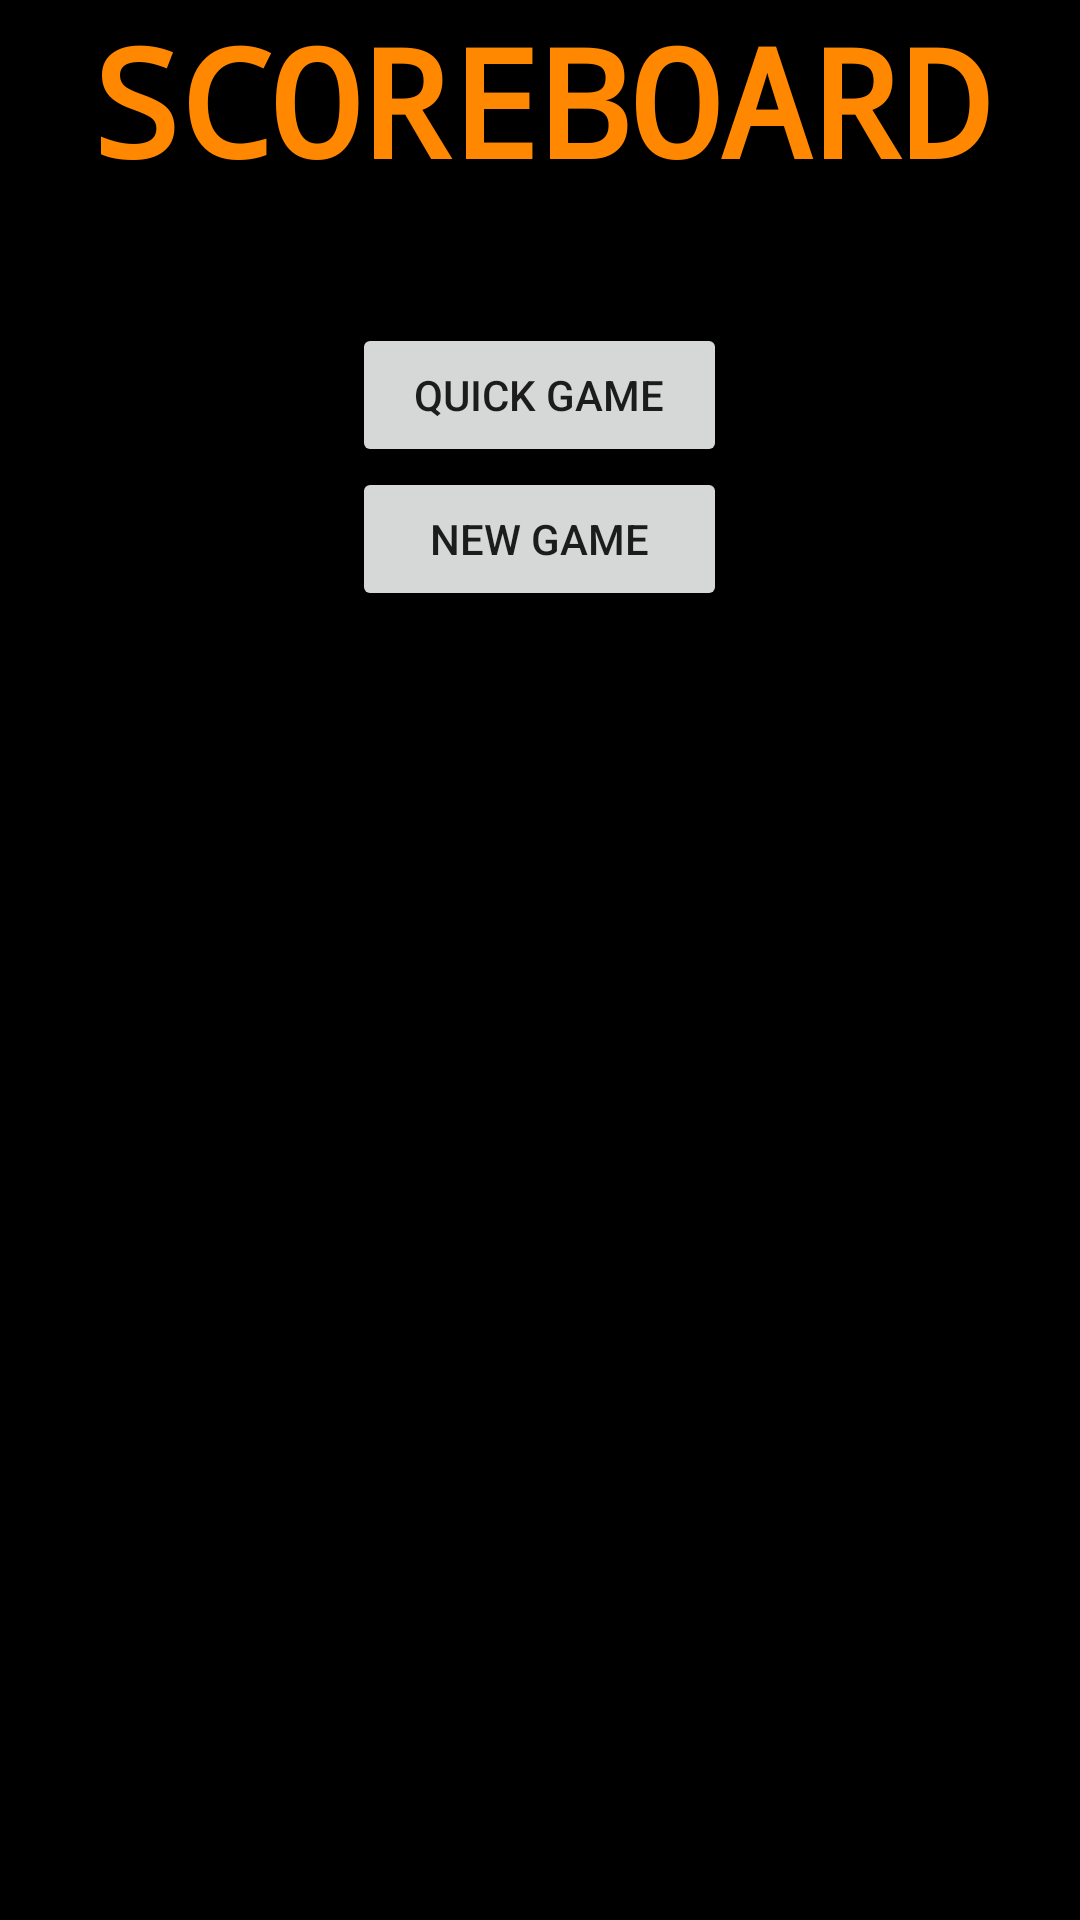

This screen was rendered from an Android layout file. Write that file and the resources it references.
<!-- AndroidManifest.xml: application theme AppTheme -->
<!-- res/layout/activity_main_menu.xml -->
<?xml version="1.0" encoding="utf-8"?>
<RelativeLayout
    xmlns:android="http://schemas.android.com/apk/res/android"
    xmlns:tools="http://schemas.android.com/tools"
    android:id="@+id/activity_main_menu"
    android:layout_width="match_parent"
    android:layout_height="match_parent"
    android:background= "@android:color/black"
    tools:context="com.bignerdranch.android.finalproject.MainMenuActivity">

    <TextView
        android:text="SCOREBOARD"
        android:layout_width="wrap_content"
        android:layout_height="wrap_content"
        android:id="@+id/textView"
        android:textSize="50sp"
        android:textStyle="bold"
        android:layout_alignParentTop="true"
        android:layout_centerHorizontal="true"
        android:typeface="monospace"
        android:textColor="@android:color/holo_orange_dark"/>

    <RelativeLayout
        android:layout_width="wrap_content"
        android:layout_height="wrap_content"
        android:layout_marginTop="41dp"
        android:layout_below="@+id/textView"
        android:layout_centerHorizontal="true">

        <Button
            android:id="@+id/quick_game_btn"
            android:text="Quick Game"
            android:layout_width="125dp"
            android:layout_height="wrap_content"
            android:layout_centerHorizontal="true"
            android:layout_alignParentTop="true"
            android:onClick="go_to_quick_game"
            />

        <Button
            android:id="@+id/new_game_btn"
            android:text="New Game"
            android:layout_width="125dp"
            android:layout_height="wrap_content"
            android:layout_centerHorizontal="true"
            android:layout_below="@id/quick_game_btn"
            />



        <Button
            android:id="@+id/app_settings_btn"
            android:text="App Settings"
            android:layout_height="wrap_content"
            android:layout_centerHorizontal="true"
            android:layout_below="@id/new_game_btn"
            android:layout_width="125dp"
            android:visibility="invisible"/>
    </RelativeLayout>


</RelativeLayout>
<!-- resources referenced by this layout -->
<resources>
  <style name="AppTheme" parent="Theme.AppCompat.Light.NoActionBar">
          
          <item name="colorPrimary">@color/colorPrimary</item>
          <item name="colorPrimaryDark">@color/colorPrimaryDark</item>
          <item name="colorAccent">@color/colorAccent</item>
      </style>
  <!-- not gathered from this repository: default colours our renderer supplied (Android Studio template values) -->
  <color name="colorPrimary">#FF6200EE</color>
  <color name="colorPrimaryDark">#FF3700B3</color>
  <color name="colorAccent">#FF03DAC5</color>
</resources>
